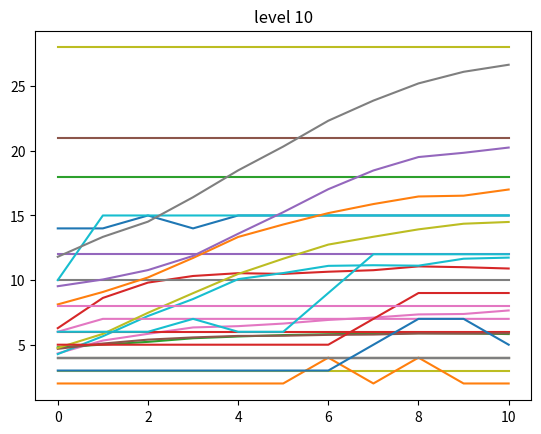

Here is the Python script that generated this plot:
import random
from matplotlib import pyplot as plt
import numpy as np

class Game:
    def __init__(self, levels):
        # Get a list of strings as levels
        # Store level length to determine if a sequence of action passes all the steps

        self.levels = levels
        self.current_level_index = -1
        self.current_level_len = 0
    
    def load_next_level(self):
        self.current_level_index += 1
        self.current_level_len = len(self.levels[self.current_level_index])
    
    def initial_population(self):
        initial_actions = []
        for i in range(500):
            sequence = []
            choices = ['0', '0', '0', '1', '2']
            for j in range(self.current_level_len - 1):
                randomAction = random.choice(choices)
                sequence.append(randomAction)
            initial_actions.append(sequence)
        return initial_actions
                
    def get_score(self, actions):
        # Get an action sequence and determine the steps taken/score
        # Return a tuple, the first one indicates if these actions result in victory
        # and the second one shows the steps taken

        current_level = self.levels[self.current_level_index]
        steps = 0
        score = 0
        win = True
        mushroomCount = 0
        maxMushroomCount = 0
        killedGumpa = 0
        maxKilledGumpa = 0
        for i in range(self.current_level_len - 1):
            current_step = current_level[i]
            if(current_step == 'M' and (actions[i-1] == '2' or actions[i-1] == '0')):
                mushroomCount += 1
            if (current_step == '_'):
                steps += 1
            elif (current_step == 'G' and actions[i - 1] == '1'):
                steps += 1
            elif (current_step == 'G' and actions[i-2] == '1'):
                steps += 1
                killedGumpa += 1
            elif (current_step == 'L' and actions[i - 1] == '2'):
                steps += 1
            else: # lose
                if(steps > score):
                    score = steps
                    maxMushroomCount = mushroomCount
                    maxKilledGumpa = killedGumpa
                mushroomCount = 0
                killedGumpa = 0
                steps = 0
                win = False
        if(steps > score):
            score = steps
            maxMushroomCount = mushroomCount
            maxKilledGumpa = killedGumpa
            score += (2*maxMushroomCount)
            score += (2*maxKilledGumpa)
        
        if (win):
            # score += 10
            if(actions[self.current_level_len-2] == '1'):
                score += 1
        
        return score
    
    def map_actions_to_scores(self, actionsList):
        scores = []
        for actions in actionsList:
            scores.append(self.get_score(actions))
        return scores
    
    def get_choice(self, actionsList, scores):
        r = random.randint(0, sum(scores))
        for j in range(len(actionsList)):
            if(r > scores[j]):
                r -= scores[j]
            else:
                return j
                
                
    def choice(self, actionsList, scores, num):
        choices = []
        choicesScores = []
        for i in range(num):
            choice = self.get_choice(actionsList, scores)
            choices.append(actionsList[choice])
            choicesScores.append(scores[choice])
        return choices, choicesScores
                    
    def combine(self, actionsList, scores, count):
        children = []
        for i in range(count//2):
            parent1 = actionsList[self.get_choice(actionsList, scores)]
            parent2 = actionsList[self.get_choice(actionsList, scores)]
            
            child1 = parent1[0: len(parent1)//2]
            child1.extend(parent2[len(parent1)//2:len(parent1)])
            
            child2 = parent2[0: len(parent1)//2]
            child2.extend(parent1[len(parent1)//2:len(parent1)])
            
            children.append(child1)
            children.append(child2)
        return children
             
    def jump(self, children):
        for child in children:
            for i in range(len(child)):
                jump = random.uniform(0,1)
                if jump<0.5:
                    choices = ['0', '1', '2']
                    if child[i] not in choices:
                        print(child[i])
                    choices.remove(child[i])
                    child[i] = random.choice(choices)
                else:
                    break
        return children
            
    def average_score(self, actionsList):
        avg = 0
        for actionList in actionsList:
            avg += self.get_score(actionList)
        avg /= len(actionsList)
        return avg
        
            
    def genetic_algorithm(self):
        initialPopulation = self.initial_population()
        initialScores = self.map_actions_to_scores(initialPopulation)
        
        # sortedPopulation, sortedScores = self.sort(initialPopulation, initialScores)
        parentsList, parentsScores = self.choice(initialPopulation, initialScores, 250)
        count = 0
        avgList = [sum(initialScores) / len(initialScores)]
        minList = [min(initialScores)]
        maxList = [max(initialScores)]
        while True:
            if count == 10:
                break
            # baztarkibi
            children = self.jump(self.combine(parentsList, parentsScores, 250))
            parentsList.extend(children)
            initialPopulation = parentsList
            initialScores = self.map_actions_to_scores(initialPopulation)
            avgList.append(sum(initialScores)/len(initialScores))
            minList.append(min(initialScores))
            maxList.append(max(initialScores))
            parentsList, parentsScores = self.choice(initialPopulation, initialScores, 250)
            count += 1
            # jahesh 
        self.plot(avgList, minList, maxList)
        
    def plot(self, avgScores, minScores, maxScores):
        mean_scores = np.array(avgScores)
        max_scores = np.array(maxScores)
        min_scores = np.array(minScores)
        plt.title('level ' + str(self.current_level_index + 1))
        plt.plot(mean_scores)
        plt.plot(max_scores)
        plt.plot(min_scores)
        plt.show()
        return
        
        
        
        
    

g = Game(["__M_____", "____G_____", "__G___L_", "__G__G_L___", # 1, 2, 3, 4
          "____G_ML__G_", "____G_MLGL_G_", "_M_M_GM___LL__G__L__G_M__", # 5, 6, 7
          "____G_G_MMM___L__L_G_____G___M_L__G__L_GM____L____", # 8
          "___M____MGM________M_M______M____L___G____M____L__G__GM__L____ML__G___G___L___G__G___M__L___G____M__", # 9
          "_G___M_____LL_____G__G______L_____G____MM___G_G____LML____G___L____LMG___G___GML______G____L___MG___" # 10
          ])
for i in range(len(g.levels)):
    g.load_next_level()
    g.genetic_algorithm()   
